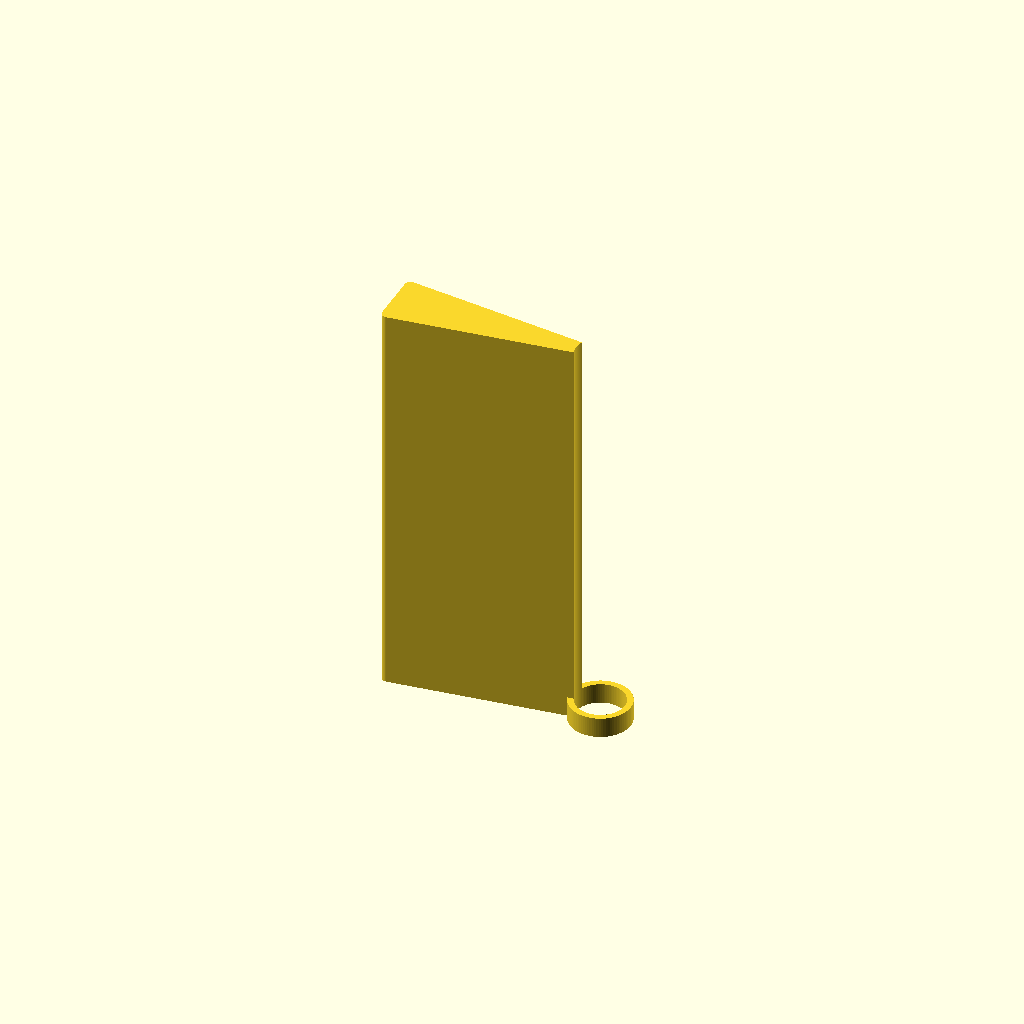
Cell 1: rendered with the file's own defaults.
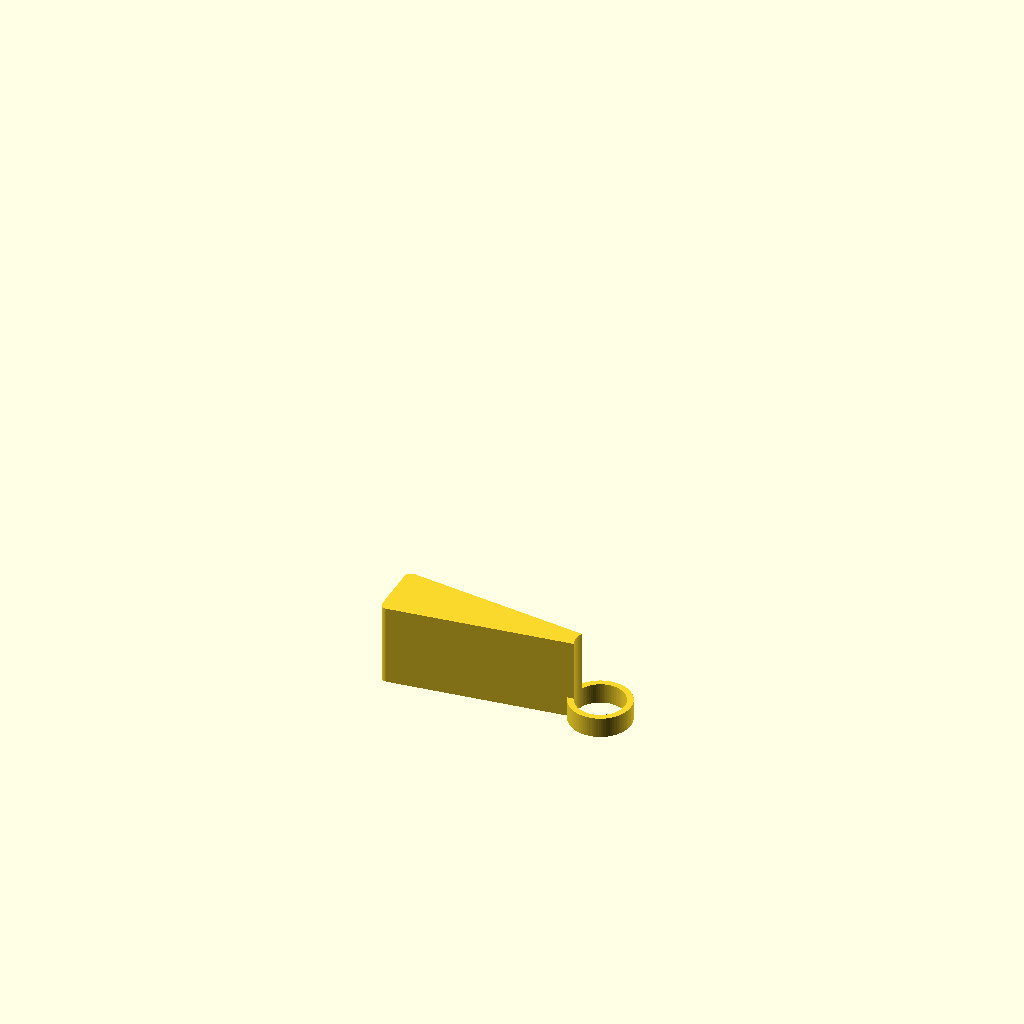
Cell 2: the same model with show = "coupon".
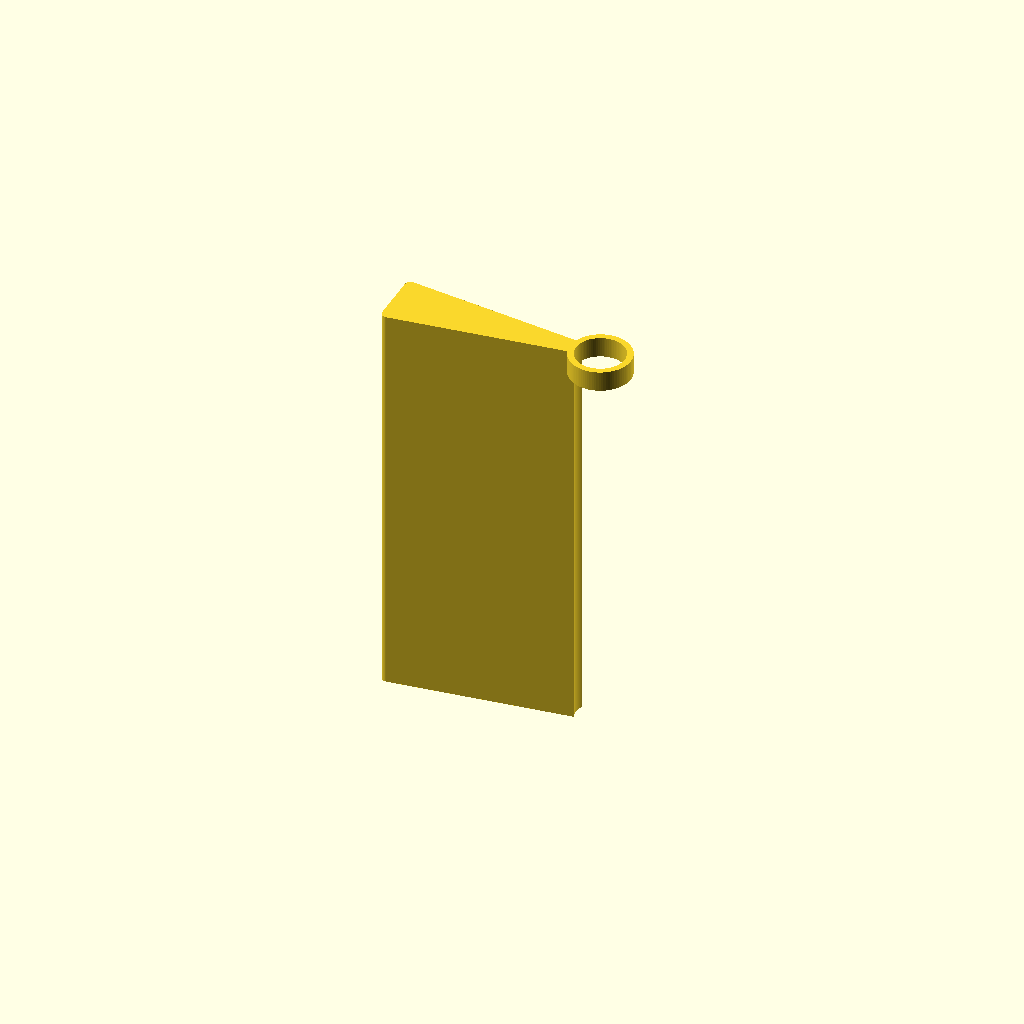
Cell 3: the same model with flip = false.
One fixed orthographic camera (rotation 55°, 0°, 25°; colour scheme Cornfield) for every cell.
OpenSCAD source file cad/library/house/cat-gap-wedge/cat-gap-wedge.scad:
// Note 1.

/* [Output] */

// Note 2.

/* [Assembly display] */
// Note 3.
view = "default"; // [default, together, exploded]

show = "part";   // [part, coupon]
// Note 4.

flip = true;
// Note 5.
coupon_h = 20.0;

$fa = 4;   // Note 6.
$fs = 0.4;
eps = 0.01;

/* [Wedge] */

// Note 7.
wedge_height = 100.0;
// Note 8.

wedge_depth = 51.3329;
// Note 9.

back_thick = 15.4;
// Note 10.

front_thick = 3.0;
// Note 11.

edge_r = 1.5;

/* [Door — measured and fitted] */

// Note 12.
door_width_in = 30;
// Note 13.

door_corner = 43.0;
// Note 14.

slot_closed = 4.8;

/* [Knob] */

// Note 15.
knob_d = 15.0;
// Note 16.

knob_offset = 0.0;
// Note 17.
bore_d = 12.0;
// Note 18.

bore_comp = 0.0;
// Note 19.

ring_h = 5.0;

/* [Derived — do not edit] */

half_back = back_thick / 2;
half_front = front_thick / 2;
knob_r = knob_d / 2;
bore_r = (bore_d + bore_comp) / 2;
knob_x = wedge_depth + knob_offset;
facet_len = sqrt(wedge_depth * wedge_depth + pow(half_back - half_front, 2));
taper_angle = 2 * atan((half_back - half_front) / wedge_depth);
// Note 20.
function half_width(s) = half_front + (half_back - half_front) * s / wedge_depth;
// Note 21.

slope = (half_back - half_front) / wedge_depth;
mouth_s = (-2 * half_front * slope
           + sqrt(pow(2 * half_front * slope, 2)
                  - 4 * (1 + slope * slope) * (half_front * half_front - bore_r * bore_r)))
          / (2 * (1 + slope * slope));
// Note 22.

stop_rad = max([for (s = [8 : 1 : door_corner]) (2 * half_width(s) - slot_closed) / s]);

// Note 23.

module round_all(rr) {
  if (rr > 0) offset(r = -rr) offset(r = 2 * rr) offset(r = -rr) children();
  else children();
}

module wedge_trapezoid() {
  polygon([
    [0, -half_back],                // Note 24.
    [wedge_depth, -half_front],     // Note 25.
    [wedge_depth, half_front],
    [0, half_back],                 // Note 26.
  ]);
}

module wedge_rounded() {
  round_all(edge_r) wedge_trapezoid();
}

// Note 27.

module lower_profile() {
  difference() {
    wedge_rounded();
    translate([knob_x, 0]) circle(r = bore_r);
  }
}

// Note 28.

module upper_profile() {
  difference() {
    union() {
      wedge_rounded();
      translate([knob_x, 0]) circle(r = knob_r);
    }
    translate([knob_x, 0]) circle(r = bore_r);
  }
}

// Note 29.

module cat_gap_wedge() {
  linear_extrude(height = wedge_height - ring_h, convexity = 6)
    lower_profile();
  translate([0, 0, wedge_height - ring_h])
    linear_extrude(height = ring_h, convexity = 6)
      upper_profile();
}

// Note 30.

module cat_gap_wedge_oriented() {
  if (flip) translate([0, 0, wedge_height]) rotate([180, 0, 0]) cat_gap_wedge();
  else cat_gap_wedge();
}

echo(str("depth, far face to the pin = ", wedge_depth, " mm"));
echo(str("overall depth = ", wedge_depth + knob_offset + knob_r, " mm"));
echo(str("taper angle = ", taper_angle, " deg"));
echo(str("width at the door's corner (", door_corner, " mm) = ", 2 * half_width(door_corner), " mm"));
echo(str("predicted crack on a ", door_width_in, " in door = ", door_width_in * stop_rad, " in"));
echo(str("  ... and per extra mm on the far face = ", door_width_in * (door_corner / wedge_depth) / door_corner, " in"));
echo(str("neck where the wedge meets the ring's outside = ", 2 * half_width(knob_r), " mm"));
echo(str("channel floor = ", knob_x - bore_r, " mm from the far face"));
echo(str("channel mouth = ", knob_x - mouth_s, " mm from the far face, tips ", half_width(mouth_s), " mm off axis"));
echo(str("wall around the bore = ", knob_r - bore_r, " mm"));
echo(str("ring from z = ", wedge_height - ring_h, " to ", wedge_height, " mm"));

// Note 31.

module feral_default_output_ed66b086102d() {
if (show == "coupon") {
  intersection() {
    cat_gap_wedge_oriented();
    translate([-80, -80, 0]) cube([300, 160, coupon_h]);
  }
} else {
  cat_gap_wedge_oriented();
}
}

module feral_assembly_view_ed66b086102d(explode=false) {
feral_default_output_ed66b086102d();
}

assert(view == "default" || view == "together" || view == "exploded", "Unknown assembly display");
if(view == "default") feral_default_output_ed66b086102d();
else feral_assembly_view_ed66b086102d(view == "exploded");

// Notes

// Note 1. Cat gap wedge — holds the laundry/litter room door open a cat's width.
//
// This file is the WEDGE BODY ONLY. The hook is the ring, and it is part of
// this file; nothing else is needed to hang it.
//
// HOW IT INSTALLS. The ring drops over the TOP HINGE PIN, on the inside of the
// jamb, and the wedge hangs down from it into the gap between the door's hinge
// stile and the jamb. The door closes onto the taper and cannot go past, which
// leaves the latch edge cracked open for the cats. Ziad, 2026-09-11.
//
// SO THE RING END IS THE BACK, as you install it: the ring is at the hinge and
// the far face points out into the opening. It does not bear on anything; it
// is simply the far end.
//
// THE HINGE, measured by Ziad 2026-09-12. The barrel is about 12 mm across and
// stands outside the door face; the stack is 90 mm tall. On top of it sits a
// two-sided hinge-pin door stop 7 mm tall, then a 1 mm rubber grommet and a
// 1 mm pin head. The ring loops those last 2 mm and rests on the door stop, so
// its top 3 mm have nothing but air inside. Below the ring the channel runs
// down beside the door stop and then the barrel.
//
// THE FORM. A truncated wedge standing on end: 100 mm tall, a 15.4 mm flat
// face at the far end tapering to a 3 mm nose ON the pin, and a 15 mm bored
// ring around the pin for the top 5 mm.
//
// depth        51.333 mm   far face to the pin
// taper angle  13.77 deg   2 * atan(6.2 / 51.333)
// overall      58.833 mm   depth + knob_r
//
// WHAT SETS THE GAP. The door binds where the wedge is widest along the door's
// edge — the door's inside corner, about 43 mm from the pin (a 12 mm barrel
// outside the face, a 35 mm door) — and only by however much the wedge is
// wider there than the slot already is with the door closed:
//
// crack  ~  W * (width at the corner - closed slot) / 43
//
// with W the door's width. The slot has not been measured; it is FITTED. The
// first coupon, an 11 mm face on a point nose, stopped a 30 in door at just
// over 3 in, which puts the slot at about 4.8 mm. On that fit 1 mm more on
// the far face is about 0.6 in more at the latch, and 15.4 predicts 6 in.
// Treat the prediction as a first cut and the 0.6 in/mm as the correction,
// and if it lands far off, measure the slot instead of fitting it again.
//
// THE FIRST TWO GUESSES WERE WRONG THE SAME WAY. An 18 mm face on a 5 mm nose
// jammed on the nose. The fix, "call it 11 mm" on a point nose so that t/r
// was constant along the facets, assumed the closed slot was zero and that
// the door touched the wedge all the way in to the pin. Neither is true: the
// slot is ~5 mm and the door's edge starts ~8 mm out from the pin, so the
// point nose never touched anything, the far corner did all the work, and a
// predicted 6.39 in came out as 3.
//
// THE NOSE IS 3 mm FOR THE RING JOINT, not for the door. In TPU the point
// nose met the ring across 1.8 mm, which is a live hinge. 3 mm at the pin is
// 4.8 mm where the wedge meets the ring's outside, and at 8 mm out — the
// door's face corner — the wedge is 4.9 mm against a slot of 4.8 plus whatever
// the door has opened, so it clears there and binds at the far corner as
// intended. Do not raise it past 4 without measuring the slot; that is the
// 18 mm mistake again.
//
// THE BORE IS THE MOUNT, and it is vertical in use. Modelled ring-up, the bore
// runs down the part's height, so hanging on the door it is a vertical hole
// that drops straight over the pin head from above and rests on the door stop.
//
// THE RING EXISTS ONLY IN THE TOP 5 mm; BELOW IT, THE BORE CARRIES ON. Above
// z = 95 the 15 mm knob is added and bored 12. Below, the knob is simply gone
// — not subtracted, absent — and the 12 mm bore continues down as a cut, so
// the channel wall is the very same cylinder as the inside of the ring and
// runs flush with it. Ziad: "delete the ring but leave the overlap."
//
// channel floor  45.333 mm from the far face
// channel mouth  45.741 mm, where the arc meets each facet
// mouth tips     2.175 mm off the axis, so a 4.35 mm nose at the mouth
//
// The channel is drawn at the barrel's 12 mm. The coupon went on, so it
// clears, but it is not a measured clearance.
//
// EVERY VERTICAL EDGE IS ROUNDED at edge_r = 1.5 mm. With a 3 mm nose the
// opening rounds its two corners into nearly a full round and pulls nothing
// back. The point nose it replaced lost 14 mm to the same opening and was
// SEVERED from the ring, which genus did not catch: a wedge is genus 0 and a
// ring is genus 1, so the sum read 1 either way. Count connected components
// in the mesh after any change to the nose; that is the check that caught it.
//
// THE BORE IS DRAWN NOMINAL. This machine loses 0.55-0.65 mm on a small bore
// by measurement, so put that back with bore_comp before trusting the fit on
// a real pin.
//
// ⚠️ THE RING WALL IS 1.5 mm, which is 3.57 passes of a 0.42 line and off the
// wall ladder. 1.26 (3 passes) and 1.68 (4) are the neighbours: knob_d 15.36
// holds the 12 mm bore, bore_d 11.64 holds the 15 mm knob. Ziad's call, so it
// builds 12-in-15 as asked.
//
// ORIENTATION. Modelled ring-up, which is how it hangs. It is BUILT ring-down
// — flip = true rotates it 180 about X before output — and that is how to
// print it: the channel is a vertical slot, the bore a vertical hole, and the
// ring's flat underside sits on the plate instead of bridging open air at
// z = 95. Going up from the ring the section only loses material, which is a
// ledge, not an overhang. It is a 100 mm tower on a 58.8 x 15.4 footprint, so
// run a brim.

// Note 2. "coupon" is the bottom coupon_h of the printed orientation — the ring and
// the start of the channel — for checking the fit, the bore, and the door
// angle without printing 100 mm. Build it with --name cat-gap-wedge-coupon.

// Note 3. default preserves the original part, coupon and print selectors.

// Note 4. Print the part ring-down. The ring is modelled at the top because that is
// where it belongs on the door; it is printed at the bottom because that is
// the only way the ring's underside is not a bridge.

// Note 5. Height of the coupon, measured from the bottom of the printed orientation.

// Note 6. organic faceting per the 0.4-nozzle rule; no global high $fn

// Note 7. Height standing on end (mm). The dimension along the door's edge.

// Note 8. Distance from the far face to the ring's axis, which is the pin (mm).
// 51.3329 is the original 31.3329 plus the 20 Ziad asked for on 2026-09-11.

// Note 9. Thickness of the far face, the end away from the hinge (mm). THIS is the
// lever for the door angle: about 0.6 in at the latch per mm, see WHAT SETS
// THE GAP. 11 gave 3 in; 15.4 is the 6 in prediction.

// Note 10. Thickness of the nose, on the pin (mm). Set for the ring joint, bounded by
// the closed slot — see THE NOSE IS 3 mm. 0 makes it a point.

// Note 11. Radius on every vertical edge (mm). Rounds convex and concave corners alike.
// 0 leaves them all sharp.

// Note 12. Width of the door (in). Only used for the predicted crack.

// Note 13. Distance from the pin to the door's inside corner, where it binds (mm).
// 12 mm barrel outside the face plus a 1-3/8 in door. Estimated, not measured.

// Note 14. Gap between the door's hinge edge and the jamb with the door closed (mm).
// FITTED from the 3 in coupon result, not measured.

// Note 15. Diameter of the cylinder running down the front edge (mm).

// Note 16. Position of the knob's axis, measured forward from the nose (mm). 0 centres
// it on the nose.

// Note 17. Diameter of the bore down the knob's axis (mm). 0 leaves it solid.

// Note 18. Added to bore_d to cover this machine's bore shrinkage (mm). Left at 0 the
// hole is drawn at its nominal size.

// Note 19. Height of cylinder kept at the very top as a ring (mm). The rest of it is
// subtracted from the wedge and becomes the channel.

// Note 20. Half-width of the wedge at s mm from the pin, towards the far face.

// Note 21. Where the bore's arc meets each facet, as a distance from the pin: solve
// s^2 + half_width(s)^2 = bore_r^2 for s.

// Note 22. The door stops where the wedge outgrows the slot by the most per mm of
// reach. That is the far corner unless the nose is fatter than the slot.

// Note 23. Round every corner of a 2D profile by rr without moving the flats: open by
// rr (erode, dilate — rounds the convex corners), then close by rr (dilate,
// erode — rounds the concave ones). The two dilations merge into one, which is
// why the middle offset is 2 * rr. Arcs already larger than rr come through
// untouched, so the channel and the bore are unaffected.

// Note 24. far face, right side

// Note 25. the nose, on the pin

// Note 26. far face, left side

// Note 27. Below the ring: the wedge with the channel scooped out of its nose. The cut
// is the BORE, not the knob — below the top course the ring itself is simply
// not there, and what continues down is the hole through it. So the channel
// wall is the same cylinder as the inside of the ring and runs flush with it,
// rather than standing knob_r - bore_r = 1.5 mm proud of it.

// Note 28. The ring course. Rounded BEFORE the bore is cut, because the ring wall is
// only 1.5 mm and an erode of edge_r would delete it outright.

// Note 29. Two constant sections stacked, rather than one extrude cut by a cylinder.
// Each course is a plain 2D profile, so the rounding is a 2D offset and the
// knob's r = 7.5 surface is never both added and subtracted over the same z.

// Note 30. Printed orientation. The flip is a rotate, not a mirror — the part is
// symmetric about y = 0, so nothing is handed either way.

// Note 31. Assembly display changes placement only; the original output remains the default.
// Single printed piece: both display modes show the same intact part.
Parameter table extracted from the source (name, type, default, range or options):
view: string, default "default", options "default", "together", "exploded"
show: string, default "part", options "part", "coupon"
flip: bool, default true
coupon_h: number, default 20
eps: number, default 0.01
wedge_height: number, default 100
wedge_depth: number, default 51.3329
back_thick: number, default 15.4
front_thick: number, default 3
edge_r: number, default 1.5
door_width_in: number, default 30
door_corner: number, default 43
slot_closed: number, default 4.8
knob_d: number, default 15
knob_offset: number, default 0
bore_d: number, default 12
bore_comp: number, default 0
ring_h: number, default 5
